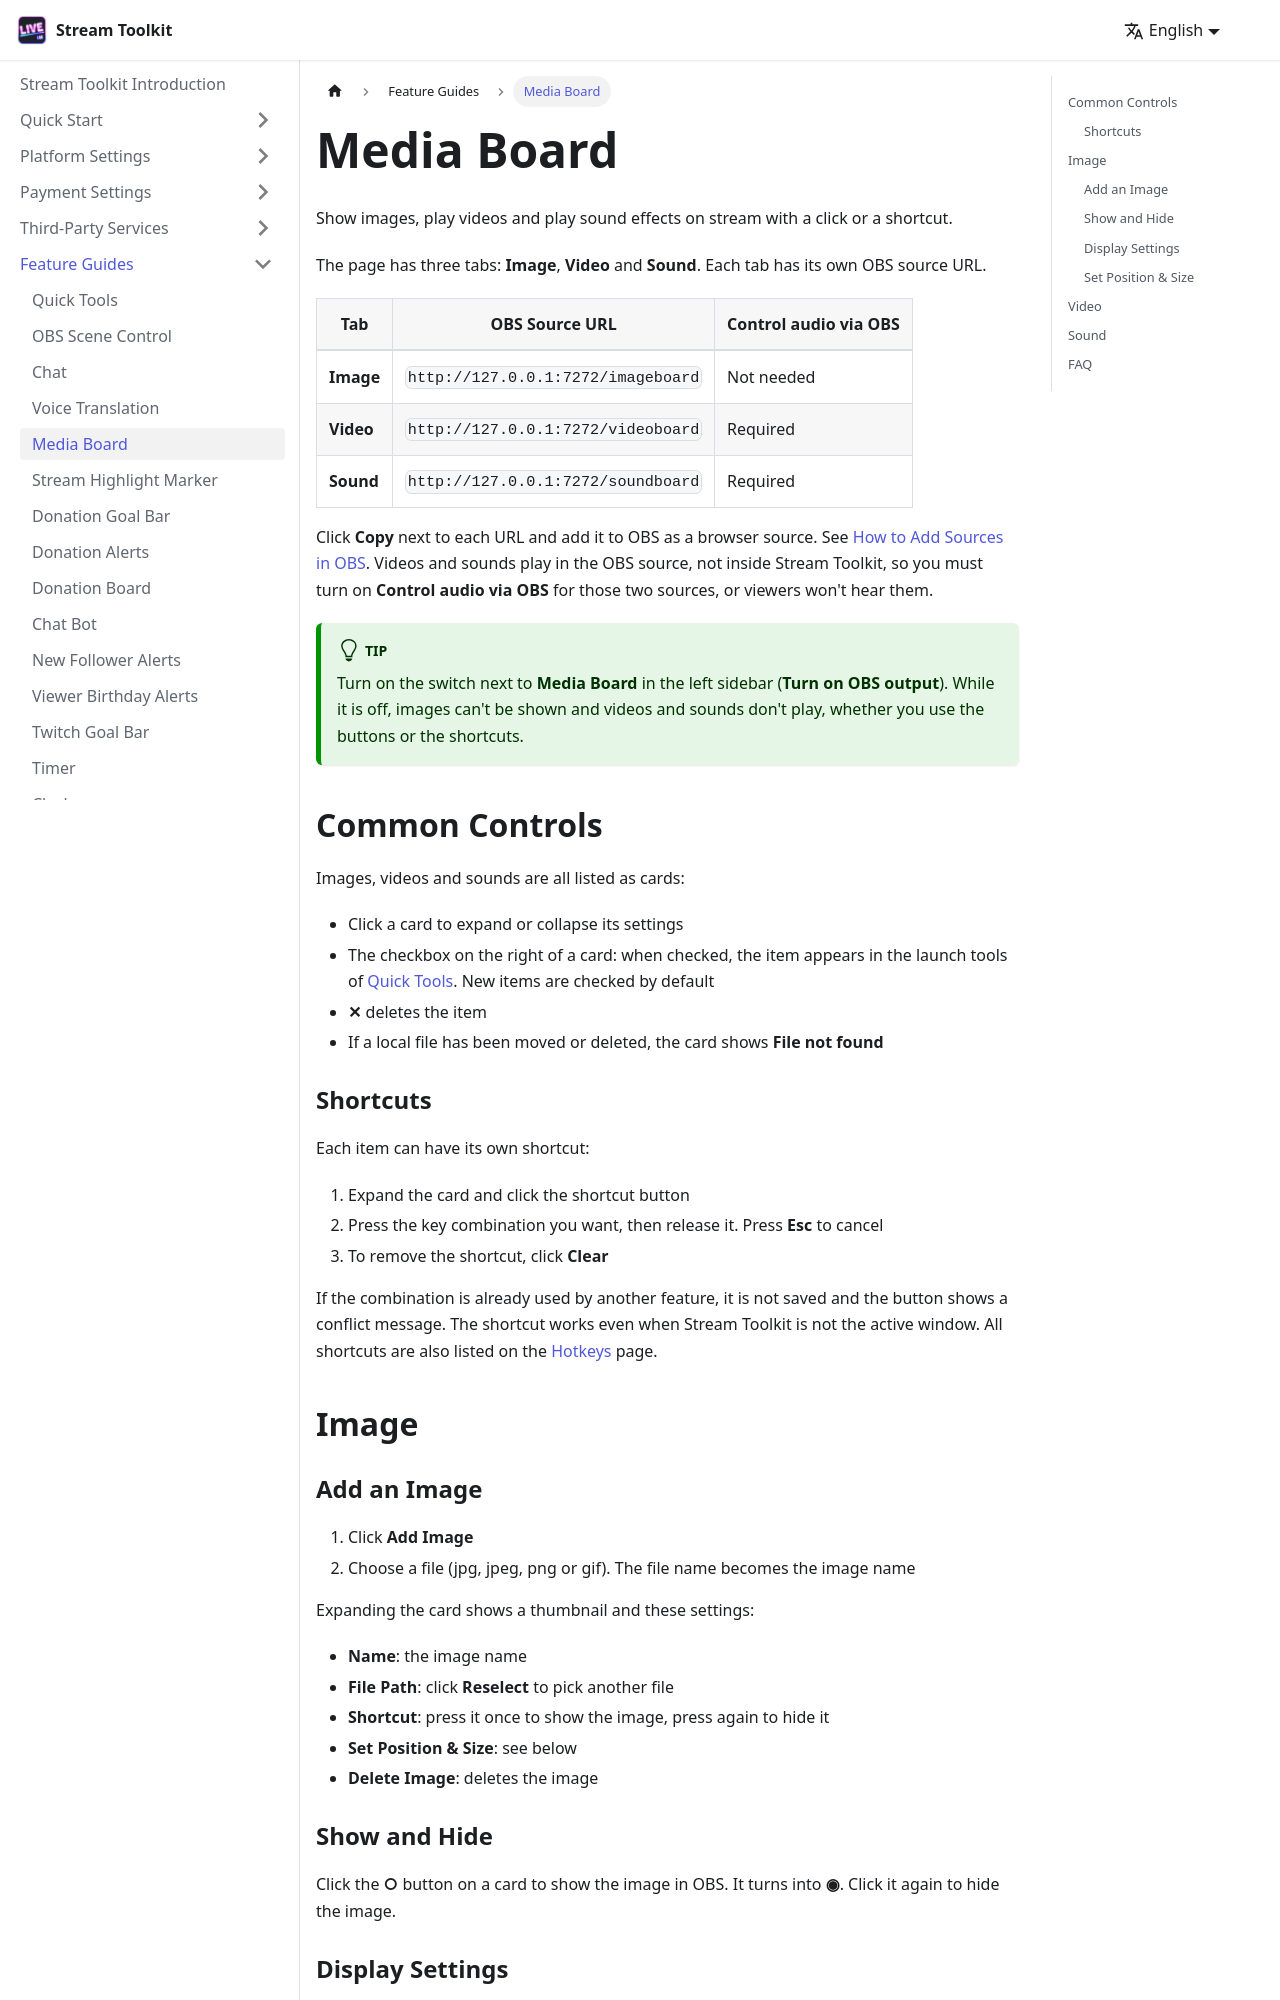

repository: penguin72huhu/StreamToolkitDocs · page: features/multimedia/index.html · generator: docusaurus

---
sidebar_position: 5
---

# Media Board

Show images, play videos and play sound effects on stream with a click or a shortcut.

The page has three tabs: **Image**, **Video** and **Sound**. Each tab has its own OBS source URL.

| Tab | OBS Source URL | Control audio via OBS |
|-----|----------------|-----------------------|
| **Image** | `http://127.0.0.1:7272/imageboard` | Not needed |
| **Video** | `http://127.0.0.1:7272/videoboard` | Required |
| **Sound** | `http://127.0.0.1:7272/soundboard` | Required |

Click **Copy** next to each URL and add it to OBS as a browser source. See [How to Add Sources in OBS](../getting-started/obs-source). Videos and sounds play in the OBS source, not inside Stream Toolkit, so you must turn on **Control audio via OBS** for those two sources, or viewers won't hear them.

:::tip
Turn on the switch next to **Media Board** in the left sidebar (**Turn on OBS output**). While it is off, images can't be shown and videos and sounds don't play, whether you use the buttons or the shortcuts.
:::

## Common Controls

Images, videos and sounds are all listed as cards:

- Click a card to expand or collapse its settings
- The checkbox on the right of a card: when checked, the item appears in the launch tools of [Quick Tools](./quick-tools). New items are checked by default
- **✕** deletes the item
- If a local file has been moved or deleted, the card shows **File not found**

### Shortcuts

Each item can have its own shortcut:

1. Expand the card and click the shortcut button
2. Press the key combination you want, then release it. Press **Esc** to cancel
3. To remove the shortcut, click **Clear**

If the combination is already used by another feature, it is not saved and the button shows a conflict message. The shortcut works even when Stream Toolkit is not the active window. All shortcuts are also listed on the [Hotkeys](./hotkeys) page.

## Image

{/* TODO: 截圖 — 圖片分頁 */}

### Add an Image

1. Click **Add Image**
2. Choose a file (jpg, jpeg, png or gif). The file name becomes the image name

Expanding the card shows a thumbnail and these settings:

- **Name**: the image name
- **File Path**: click **Reselect** to pick another file
- **Shortcut**: press it once to show the image, press again to hide it
- **Set Position & Size**: see below
- **Delete Image**: deletes the image

### Show and Hide

Click the **○** button on a card to show the image in OBS. It turns into **◉**. Click it again to hide the image.

### Display Settings

**Allow showing multiple images at once** is off by default. While it is off, showing an image hides the one currently shown. Turn it on to show several images at the same time.
